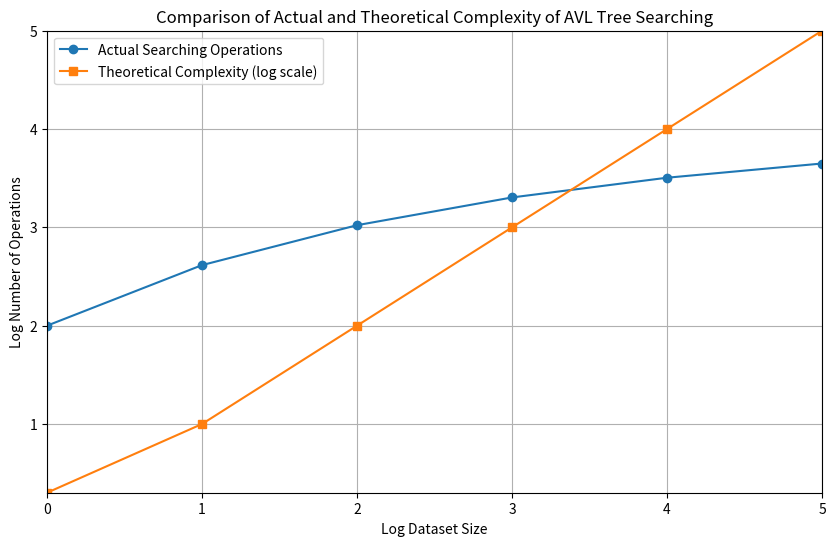

Python code for this plot:
import numpy as np
import matplotlib.pyplot as plt

# Data
x_dataSize = [np.log10(1), np.log10(10), np.log10(100), np.log10(1000), np.log10(10000), np.log10(100000)]
y_insertion = [np.log10(100), np.log10(413), np.log10(1052), np.log10(2015), np.log10(3198), np.log10(4461)]
y_theoretical = [np.log10(size) for size in [2, 10, 100, 1000, 10000, 100000]]

# Plot
plt.figure(figsize=(10, 6))
plt.plot(x_dataSize, y_insertion, marker='o', label='Actual Searching Operations')
plt.plot(x_dataSize, y_theoretical, marker='s', label='Theoretical Complexity (log scale)')

# Add labels and title
plt.xlabel('Log Dataset Size')
plt.ylabel('Log Number of Operations')
plt.title('Comparison of Actual and Theoretical Complexity of AVL Tree Searching')
plt.grid(True)
plt.legend()

# Set axis limits
plt.xlim(min(x_dataSize), max(x_dataSize))  # Set x-axis limits to the minimum and maximum values in x_dataSize
plt.ylim(min(min(y_insertion), min(y_theoretical)), max(max(y_insertion), max(y_theoretical)))  # Set y-axis limits to encompass both datasets

# Show plot
plt.show()
